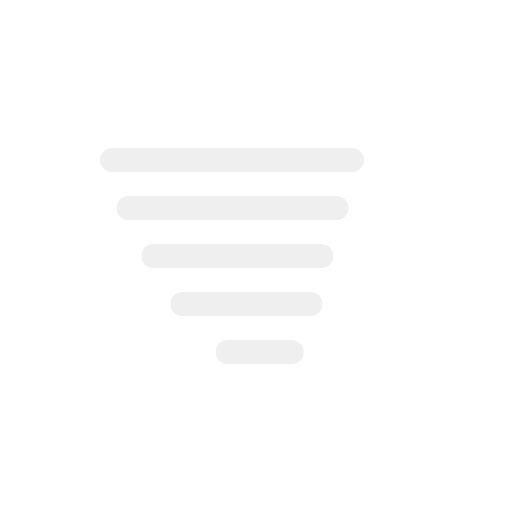
t = 0.00 s
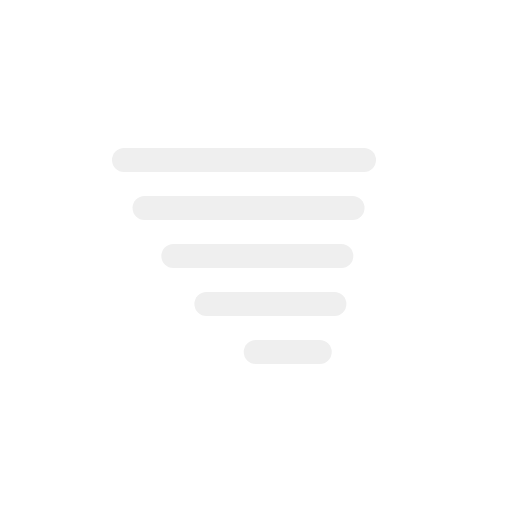
t = 0.38 s
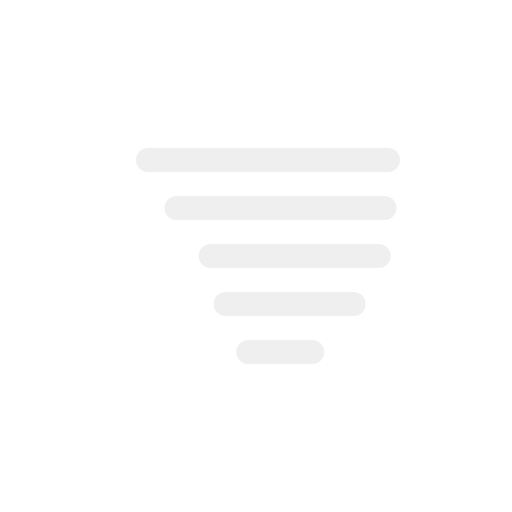
t = 1.13 s
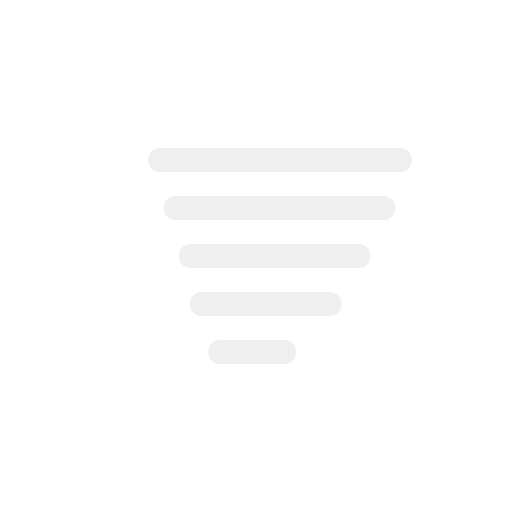
t = 1.50 s
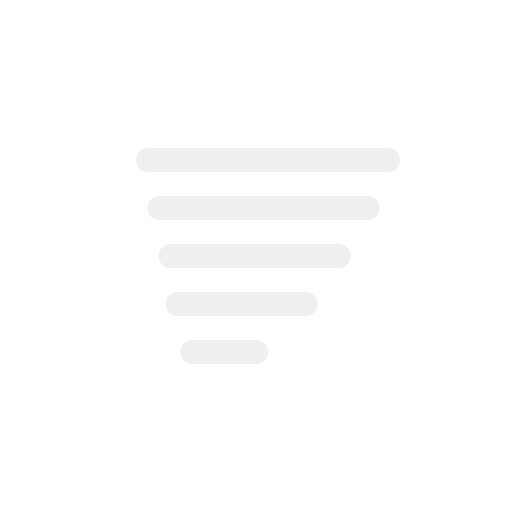
t = 1.88 s
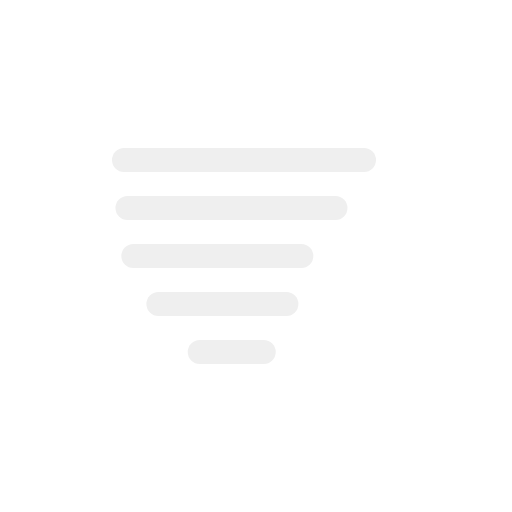
t = 2.63 s

The animated SVG that drew these frames (rendered in a browser with its animation timeline set to each time). Animation: 5 SMIL elements (animateTransform=5); one cycle of 3.00 s, repeats indefinitely.

<svg xmlns="http://www.w3.org/2000/svg" viewBox="0 0 64 64">
	<g>
		<line x1="17" y1="20" x2="47" y2="20" fill="none" stroke="#efefef" stroke-linecap="round" stroke-miterlimit="10" stroke-width="3"/>
		<animateTransform attributeName="transform" type="translate" values="-3 0; 3 0; -3 0" dur="3s" repeatCount="indefinite"/>
	</g>
	<g>
		<line x1="19" y1="26" x2="45" y2="26" fill="none" stroke="#efefef" stroke-linecap="round" stroke-miterlimit="10" stroke-width="3"/>
		<animateTransform attributeName="transform" type="translate" values="-4 0; 4 0; -4 0" dur="3s" begin="-0.2s" repeatCount="indefinite"/>
	</g>
	<g>
		<line x1="21.5" y1="32" x2="42.5" y2="32" fill="none" stroke="#efefef" stroke-linecap="round" stroke-miterlimit="10" stroke-width="3"/>
		<animateTransform attributeName="transform" type="translate" values="-5 0; 5 0; -5 0" dur="3s" begin="-0.4s" repeatCount="indefinite"/>
	</g>
	<g>
		<line x1="24" y1="38" x2="40" y2="38" fill="none" stroke="#efefef" stroke-linecap="round" stroke-miterlimit="10" stroke-width="3"/>
		<animateTransform attributeName="transform" type="translate" values="-6 0; 6 0; -6 0" dur="3s" begin="-0.6s" repeatCount="indefinite"/>
	</g>
	<g>
		<line x1="28" y1="44" x2="36" y2="44" fill="none" stroke="#efefef" stroke-linecap="round" stroke-miterlimit="10" stroke-width="3"/>
		<animateTransform attributeName="transform" type="translate" values="-7 0; 7 0; -7 0" dur="3s" begin="-0.8s" repeatCount="indefinite"/>
	</g>
</svg>
